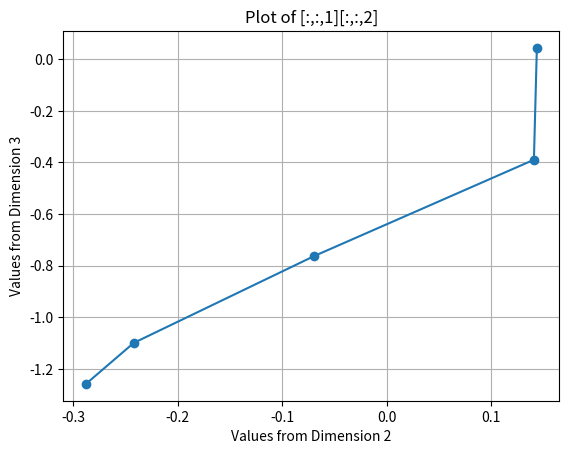

Python code for this plot:
import matplotlib.pyplot as plt

# Assuming your array is named 'seq'
seq = [[[ 0.,          0.14399727,  0.04353815],
        [ 0.,          0.14117116, -0.3896423 ],
        [ 0.,         -0.0696298,  -0.7631114 ],
        [ 0.,         -0.24231018, -1.0992036 ],
        [ 0.,         -0.28806978, -1.2579755 ]]]

# Extract the values for plotting
x_values = [seq[0][i][1] for i in range(len(seq[0]))]
y_values = [seq[0][i][2] for i in range(len(seq[0]))]

# Plot the values
plt.plot(x_values, y_values, marker='o')
plt.xlabel('Values from Dimension 2')
plt.ylabel('Values from Dimension 3')
plt.title('Plot of [:,:,1][:,:,2]')
plt.grid(True)
plt.show()
